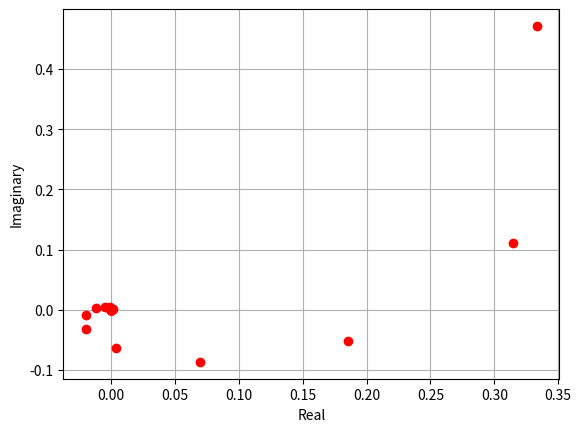

Here is the Python script that generated this plot:
import cmath; import numpy as np
import math
import matplotlib as mpl
import matplotlib.pyplot as plt

j = cmath.sqrt(-1)

z_initial = (1+j) / ((math.sqrt(2) * j**4)) * (((1+j) / np.absolute(1+j))**1)

u = (math.sqrt(2) / 1 + j)

def move(z_initial):
    for move in range(1, 64):
        print(z_initial)
        z_initial = (z_initial) / u
        plt.plot(z_initial.real, z_initial.imag, 'ro')


move(z_initial)
x_label= 'Real'; y_label='Imaginary'
plt.xlabel(x_label)
plt.ylabel(y_label)
plt.grid()
plt.show()





